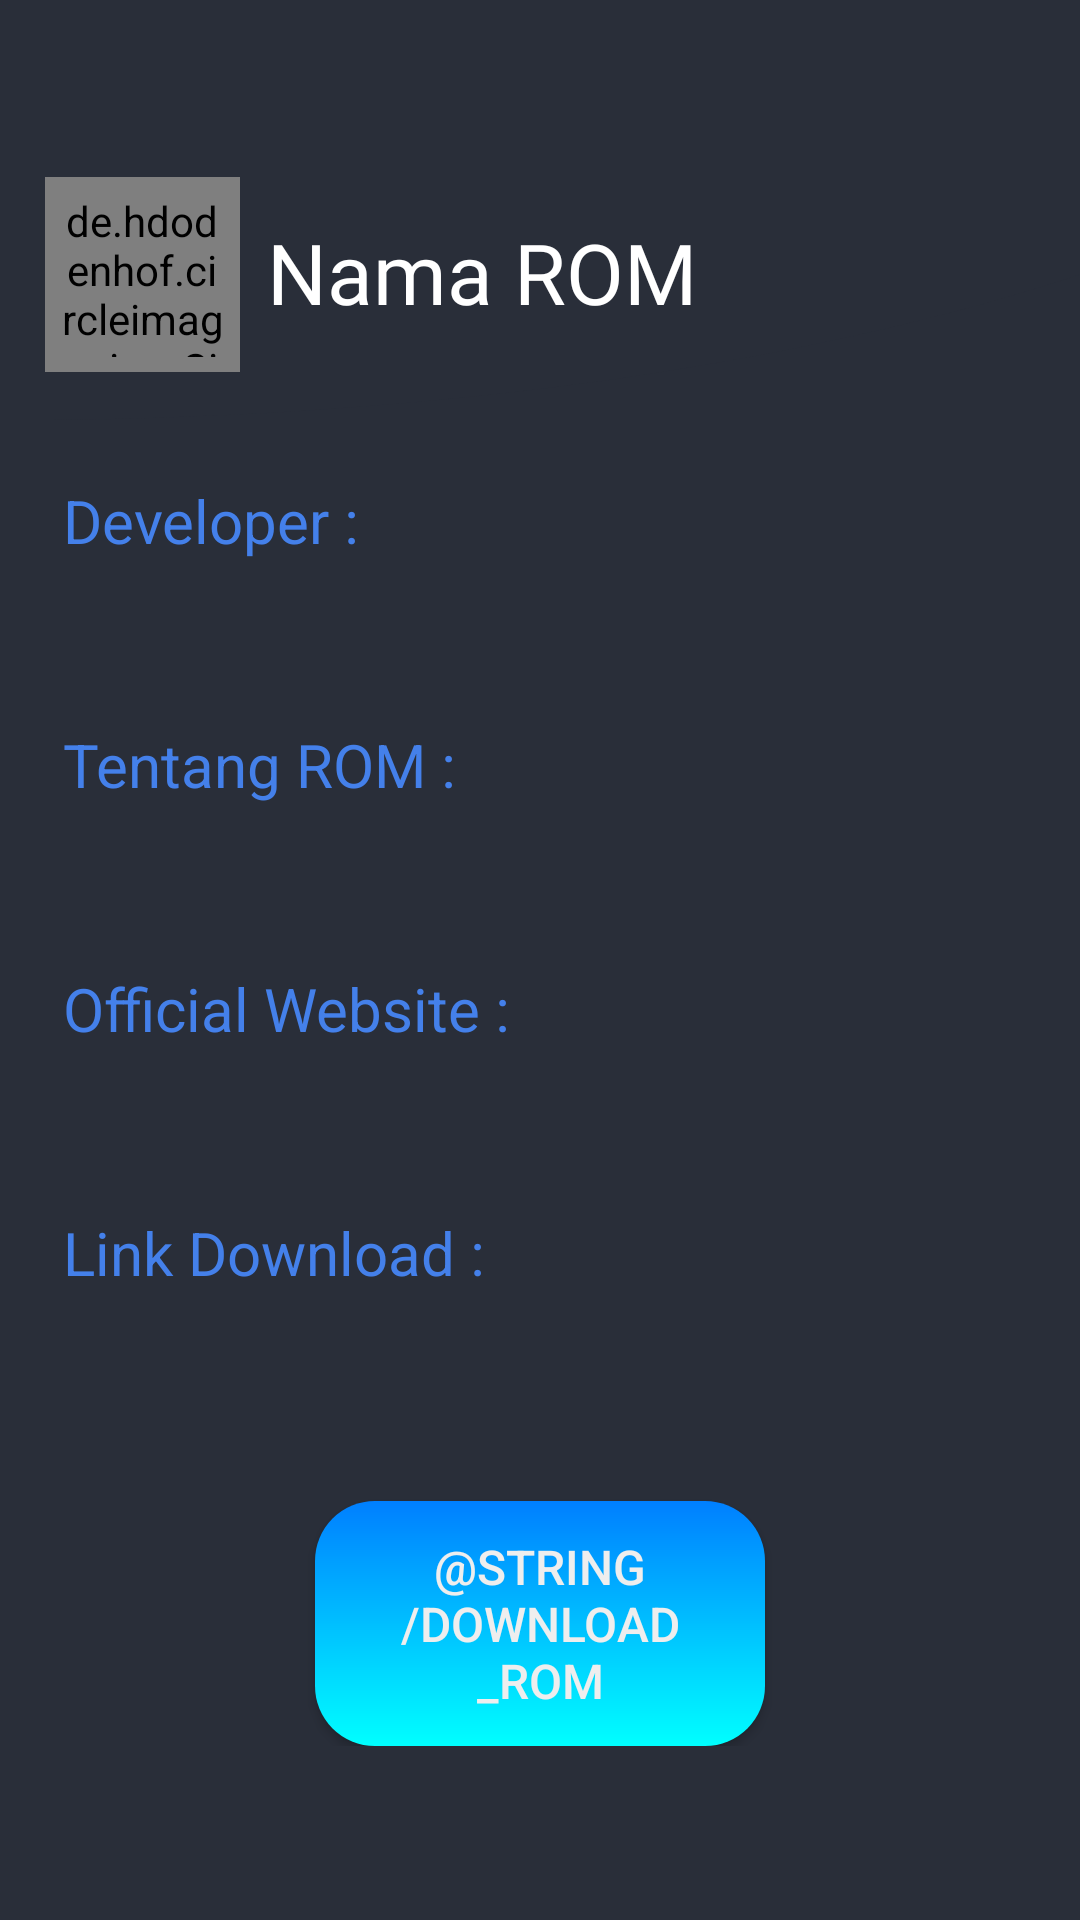

Write the Android layout XML for this screen, with the resource values it uses.
<!-- AndroidManifest.xml: application theme AppTheme -->
<!-- res/layout/activity_detail_rom.xml -->
<?xml version="1.0" encoding="utf-8"?>
<LinearLayout xmlns:android="http://schemas.android.com/apk/res/android"
    xmlns:tools="http://schemas.android.com/tools"
    android:layout_width="match_parent"
    android:layout_height="match_parent"
    android:orientation="vertical"
    android:background="@color/bgui"
    tools:context=".ui.DetailRomActivity">

    <FrameLayout
        android:layout_width="wrap_content"
        android:layout_height="140dp">

        <LinearLayout
            android:layout_width="match_parent"
            android:layout_height="match_parent"
            android:background="@drawable/bg_curved_detail"
            tools:ignore="UselessParent">

            <RelativeLayout
                android:layout_width="wrap_content"
                android:layout_height="wrap_content"
                android:layout_marginStart="15dp"
                android:layout_marginTop="43dp"
                tools:ignore="UselessParent">

                <de.hdodenhof.circleimageview.CircleImageView
                    android:id="@+id/imgLogo"
                    android:layout_width="65dp"
                    android:layout_height="65dp"
                    android:layout_alignParentStart="true"
                    android:layout_marginTop="16dp"
                    android:layout_marginEnd="9dp"
                    android:scaleType="centerCrop"
                    android:padding="5dp"
                    android:src="@mipmap/ic_launcher" />

                <TextView
                    android:id="@+id/txtNama"
                    android:layout_width="wrap_content"
                    android:layout_height="wrap_content"
                    android:layout_alignParentEnd="true"
                    android:layout_marginTop="29dp"
                    android:layout_marginEnd="26dp"
                    android:layout_marginBottom="20dp"
                    android:layout_toEndOf="@+id/imgLogo"
                    android:fontFamily="@font/gilroybold"
                    android:text="@string/detail_nama"
                    android:textColor="@color/white"
                    android:textSize="28sp" />

            </RelativeLayout>
        </LinearLayout>

    </FrameLayout>

    <ScrollView
        android:layout_width="match_parent"
        android:layout_height="match_parent">

        <LinearLayout
            android:layout_width="match_parent"
            android:layout_height="wrap_content"
            android:padding="5dp"
            android:layout_marginTop="15dp"
            android:orientation="vertical">

                <TextView
                    android:id="@+id/txtDev"
                    android:layout_width="wrap_content"
                    android:layout_height="wrap_content"
                    android:text="@string/detail_dev"
                    android:textSize="20sp"
                    android:textColor="@color/txtui"
                    android:layout_marginStart="16dp"
                    android:layout_marginEnd="16dp" />

                <TextView
                    android:id="@+id/txtIsiDev"
                    android:layout_width="wrap_content"
                    android:layout_height="wrap_content"
                    android:textSize="18sp"
                    android:textColor="@color/mainui"
                    android:layout_marginStart="16dp"
                    android:layout_marginEnd="16dp" />

                <TextView
                    android:id="@+id/txtDesc"
                    android:layout_width="wrap_content"
                    android:layout_height="wrap_content"
                    android:text="@string/detail_desc"
                    android:textSize="20sp"
                    android:textColor="@color/txtui"
                    android:layout_marginTop="30dp"
                    android:layout_marginStart="16dp"
                    android:layout_marginEnd="16dp" />

                <TextView
                    android:id="@+id/txtIsiDesc"
                    android:layout_width="wrap_content"
                    android:layout_height="wrap_content"
                    android:textSize="18sp"
                    android:textColor="@color/mainui"
                    android:layout_marginStart="16dp"
                    android:layout_marginEnd="16dp" />


            <TextView
                    android:id="@+id/txtWeb"
                    android:layout_width="wrap_content"
                    android:layout_height="wrap_content"
                    android:text="@string/detail_web"
                    android:textSize="20sp"
                    android:textColor="@color/txtui"
                    android:layout_marginTop="30dp"
                    android:layout_marginStart="16dp"
                    android:layout_marginEnd="16dp" />

                <TextView
                    android:id="@+id/txtIsiWeb"
                    android:layout_width="wrap_content"
                    android:layout_height="wrap_content"
                    android:textSize="18sp"
                    android:autoLink="web"
                    android:textColor="@color/grey"
                    android:layout_marginStart="16dp"
                    android:layout_marginEnd="16dp" />

                <TextView
                    android:id="@+id/txtUrl"
                    android:layout_width="wrap_content"
                    android:layout_height="wrap_content"
                    android:text="@string/detail_link"
                    android:textSize="20sp"
                    android:textColor="@color/txtui"
                    android:layout_marginTop="30dp"
                    android:layout_marginStart="16dp"
                    android:layout_marginEnd="16dp" />

                <TextView
                    android:id="@+id/txtIsiUrl"
                    android:layout_width="wrap_content"
                    android:layout_height="wrap_content"
                    android:textSize="18sp"
                    android:autoLink="web"
                    android:textColor="@color/grey"
                    android:layout_marginStart="16dp"
                    android:layout_marginEnd="16dp" />

                <Button
                    android:id="@+id/btnDownload"
                    android:layout_marginTop="45dp"
                    android:layout_width="150dp"
                    android:layout_height="wrap_content"
                    android:layout_gravity="center"
                    android:background="@drawable/bg_btn_grad"
                    android:padding="11dp"
                    android:textColor="@color/mainui"
                    android:textSize="16sp"
                    android:text="@string/download_rom"
                    />
        </LinearLayout>

    </ScrollView>








</LinearLayout>
<!-- resources referenced by this layout -->
<resources>
  <color name="bgui">#292E39</color>
  <color name="grey">#808080</color>
  <color name="mainui">#EEEEEE</color>
  <color name="txtui">#4480EA</color>
  <color name="white">#ffffff</color>
  <!-- drawable bg_btn_grad (drawable) -->
  <?xml version="1.0" encoding="utf-8"?>
  <shape xmlns:android="http://schemas.android.com/apk/res/android">
      <gradient
          android:startColor="@color/card_start"
          android:endColor="@color/card_end"
          android:angle="90"
          />
      <corners
          android:radius="20dp"/>
  </shape>
  <!-- drawable bg_curved_detail (drawable) -->
  <?xml version="1.0" encoding="utf-8"?>
  <layer-list xmlns:android="http://schemas.android.com/apk/res/android">
      <item
          android:bottom="0dp"
          android:left="-490dp"
          android:right="-140dp"
          android:top="-180dp">
          <shape android:shape="oval">
              <solid android:color="@color/colorPrimary">
              </solid>
          </shape>
      </item>
  </layer-list>
  <!-- mipmap ic_launcher: png bitmap (mipmap-hdpi, 1827 bytes) -->
  <string name="detail_desc">Tentang ROM :</string>
  <string name="detail_dev">Developer :</string>
  <string name="detail_link">Link Download :</string>
  <string name="detail_nama">Nama ROM</string>
  <string name="detail_web">Official Website :</string>
  <style name="AppTheme" parent="Theme.AppCompat.Light.NoActionBar">
          
          <item name="colorPrimary">@color/colorPrimary</item>
          <item name="colorPrimaryDark">@color/colorPrimaryDark</item>
          <item name="colorAccent">@color/colorAccent</item>
      </style>
  <color name="card_start">#00FFFF</color>
  <color name="card_end">#007FFF</color>
  <color name="colorPrimary">#292E39</color>
  <color name="colorPrimaryDark">#292E39</color>
  <color name="colorAccent">#4ECCA3</color>
</resources>
